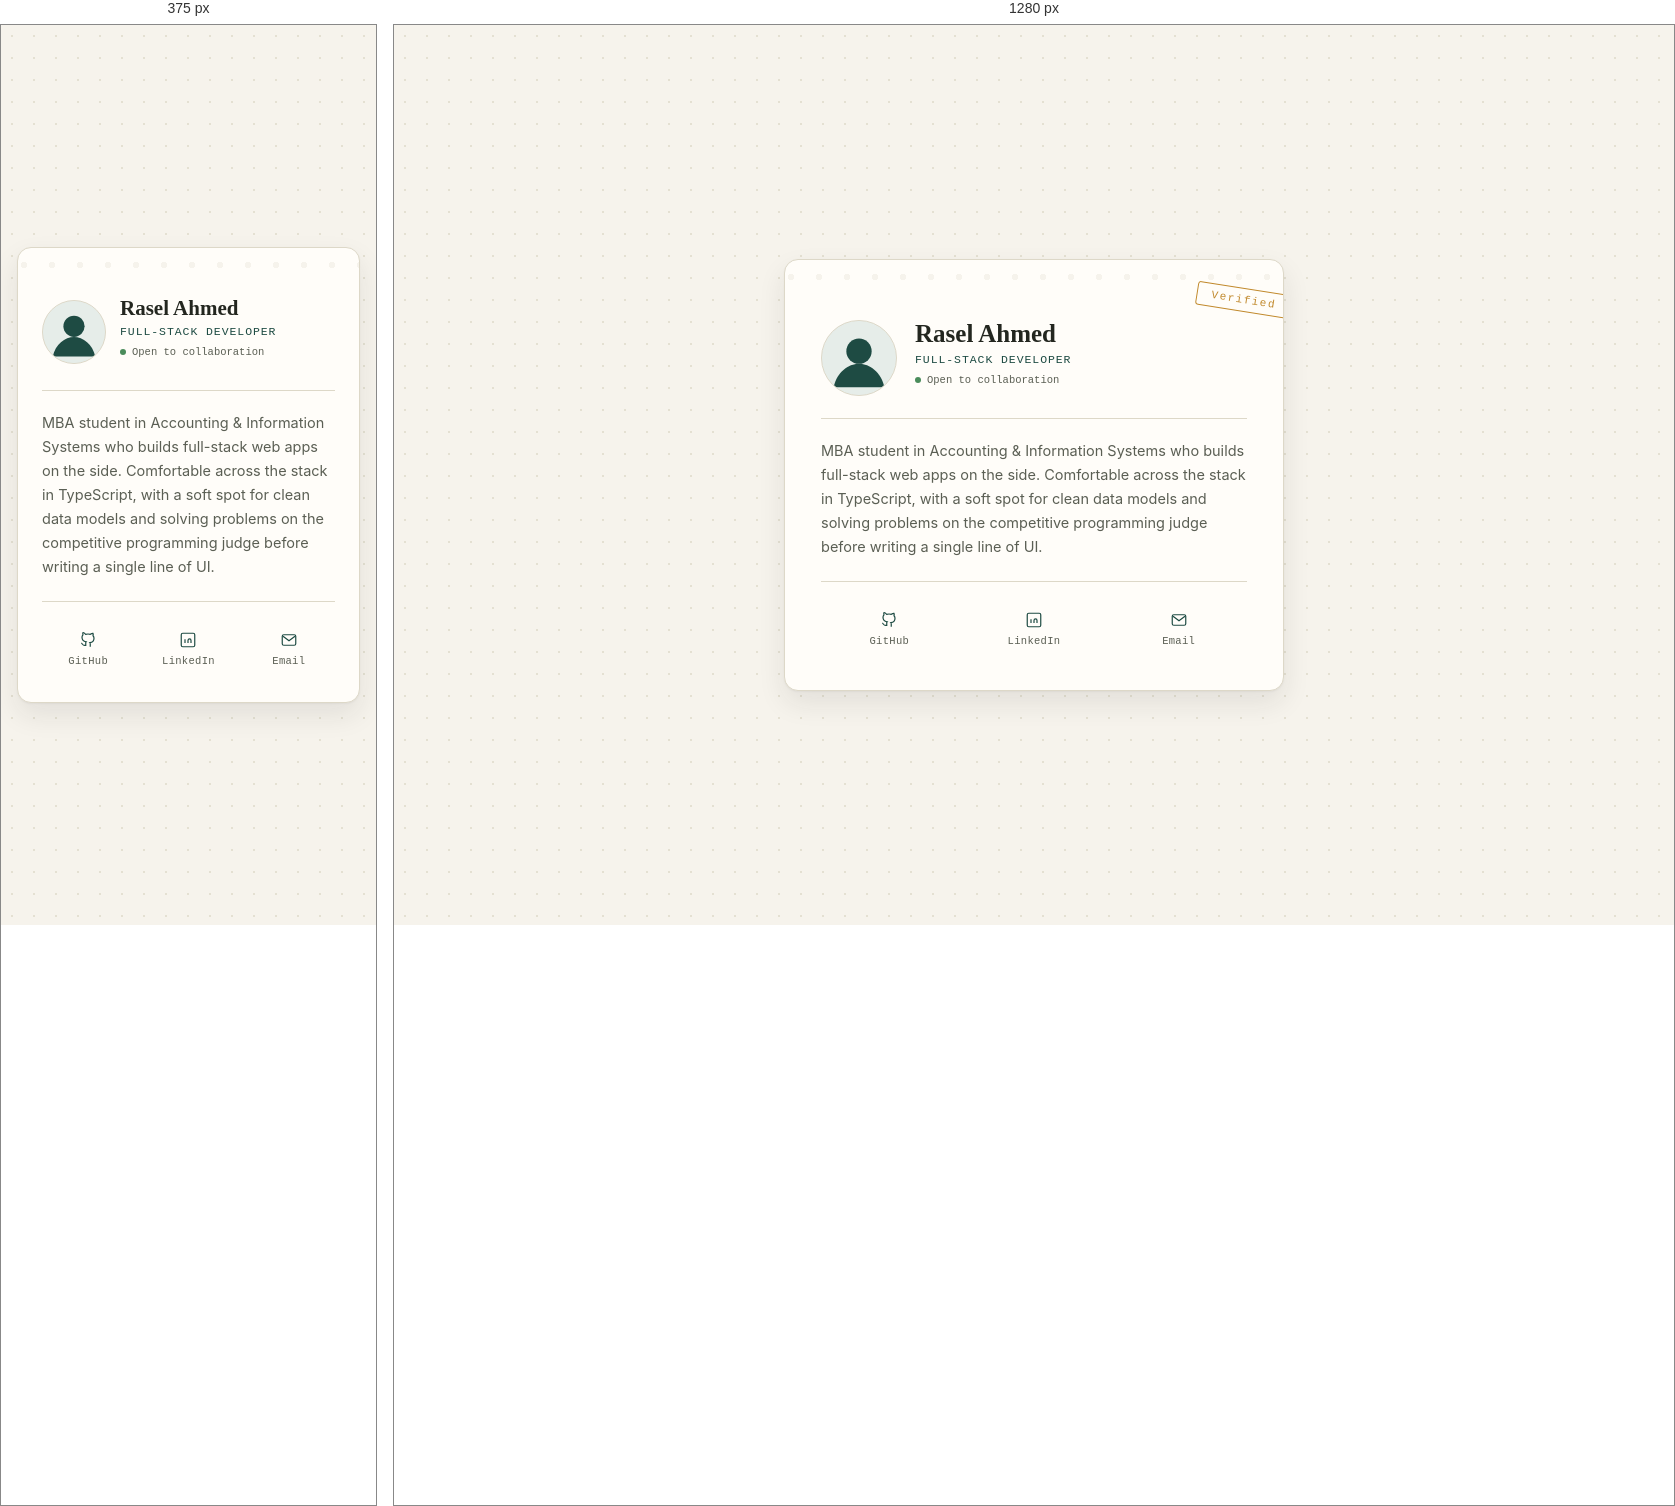
Rendered at 375 px and 1280 px, left to right.

<!-- file: index.html -->
<!DOCTYPE html>
<html lang="en">
<head>
<meta charset="UTF-8">
<meta name="viewport" content="width=device-width, initial-scale=1.0">
<title>Profile Rasel Ahmed</title>
<link rel="preconnect" href="https://fonts.googleapis.com">
<link rel="preconnect" href="https://fonts.gstatic.com" crossorigin>
<link href="https://fonts.googleapis.com/css2?family=Fraunces:opsz,wght@9..144,500;9..144,600&family=IBM+Plex+Mono:wght@500&family=Inter:wght@400;500&display=swap" rel="stylesheet">
<link rel="stylesheet" href="styles.css">
</head>
<body>

<article class="card" aria-label="Profile card">

  <div class="stamp">Verified</div>

  <header>
    <svg class="avatar" viewBox="0 0 76 76" role="img" aria-label="Illustrated avatar">
      <circle cx="38" cy="38" r="37.5" fill="#e6ede9"/>
      <circle cx="38" cy="31" r="13" fill="#1e4b43"/>
      <path d="M12 68c3-15 15-24 26-24s23 9 26 24" fill="#1e4b43"/>
    </svg>
    <div class="identity">
      <h1>Rasel Ahmed</h1>
      <p class="role">Full-Stack Developer</p>
      <p class="status"><span class="dot"></span>Open to collaboration</p>
    </div>
  </header>

  <section class="bio">
    <p>
      MBA student in Accounting &amp; Information Systems who builds full-stack
      web apps on the side. Comfortable across the stack in TypeScript, with a
      soft spot for clean data models and solving problems on the competitive
      programming judge before writing a single line of UI.
    </p>
  </section>

  <footer>
    <ul class="links">
      <li>
        <a href="https://github.com/raselahmed2023" aria-label="GitHub profile">
          <svg viewBox="0 0 24 24"><path d="M9 19c-4.3 1.4-4.3-2.5-6-3m12 5v-3.5c0-1 .1-1.4-.5-2 2.8-.3 5.5-1.4 5.5-6a4.6 4.6 0 0 0-1.3-3.2 4.2 4.2 0 0 0-.1-3.2s-1.1-.3-3.5 1.3a12.3 12.3 0 0 0-6.2 0C6.5 1.7 5.4 2 5.4 2a4.2 4.2 0 0 0-.1 3.2A4.6 4.6 0 0 0 4 8.4c0 4.6 2.7 5.7 5.5 6-.6.6-.6 1.2-.5 2V20"/></svg>
          <span>GitHub</span>
        </a>
      </li>
      <li>
        <a href="https://www.linkedin.com/in/rasel-ahmed06" aria-label="LinkedIn profile">
          <svg viewBox="0 0 24 24"><rect x="3" y="3" width="18" height="18" rx="2"/><line x1="8" y1="11" x2="8" y2="16"/><line x1="8" y1="8" x2="8" y2="8"/><path d="M12 16v-3.2c0-1.5 1-2.3 2.2-2.3 1.2 0 1.8.9 1.8 2.3V16"/></svg>
          <span>LinkedIn</span>
        </a>
      </li>
      <li>
        <a href="mailto:raselahmediu22@gmail.com" aria-label="Send email">
          <svg viewBox="0 0 24 24"><rect x="3" y="5" width="18" height="14" rx="2"/><path d="m4 7 8 6 8-6"/></svg>
          <span>Email</span>
        </a>
      </li>
    </ul>
  </footer>

</article>

</body>
</html>

/* @media block from styles.css */
@media (max-width: 380px) {
  header {
    gap: 14px;
  }
  .avatar {
    width: 64px;
    height: 64px;
  }
  .stamp {
    display: none;
  }
}